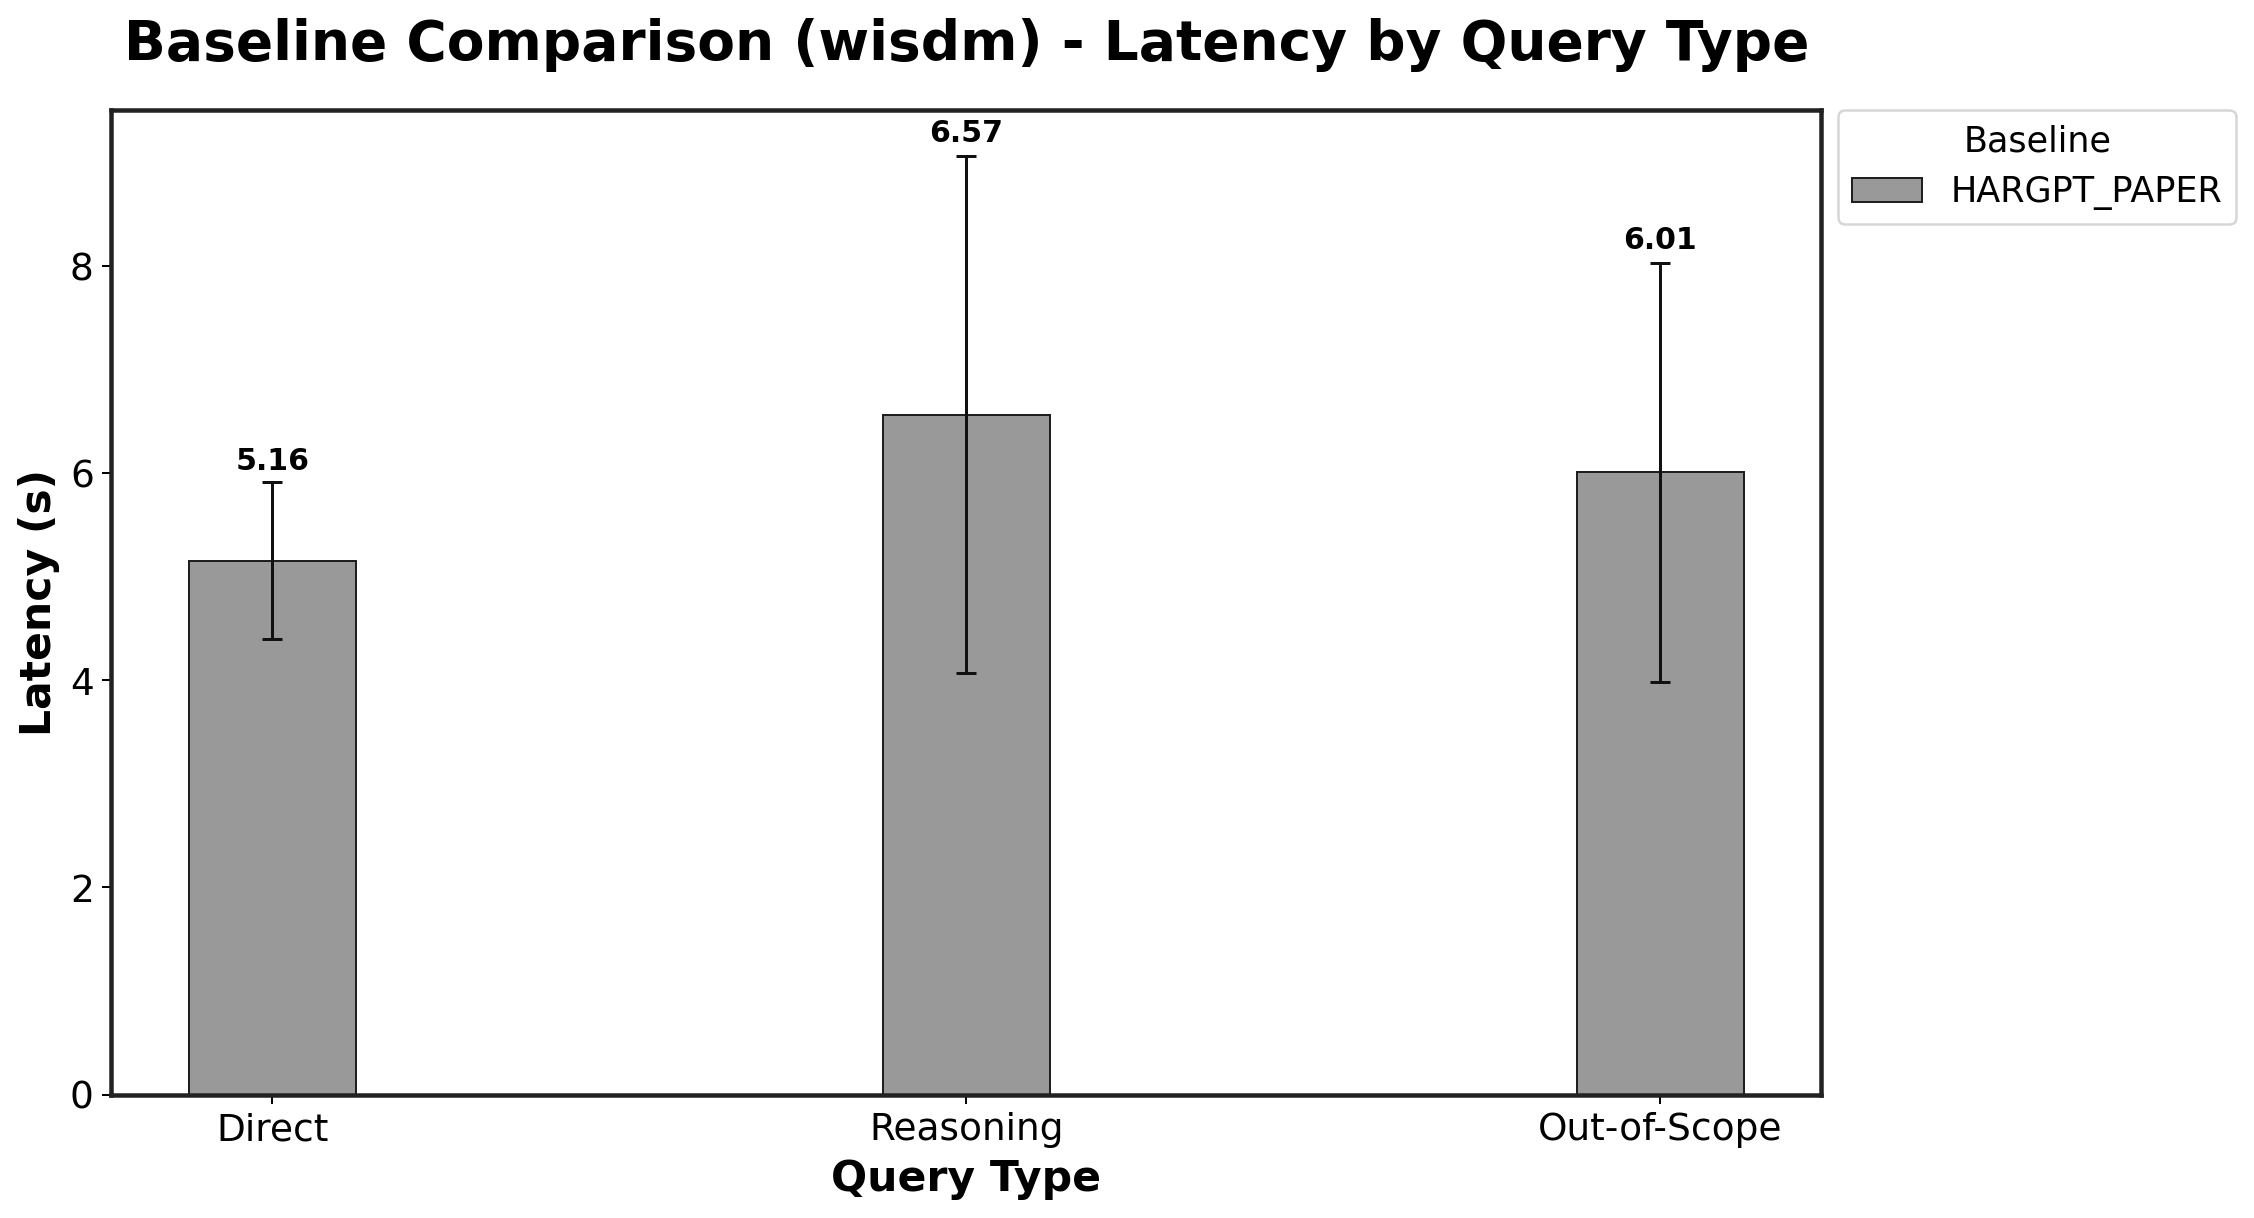

The table this chart was drawn from, first rows:
Baseline, Direct_mean, Direct_std, Reasoning_mean, Reasoning_std, Out-of-Scope_mean, Out-of-Scope_std
HARGPT_PAPER, 5.155, 0.7598, 6.567, 2.493, 6.009, 2.026
